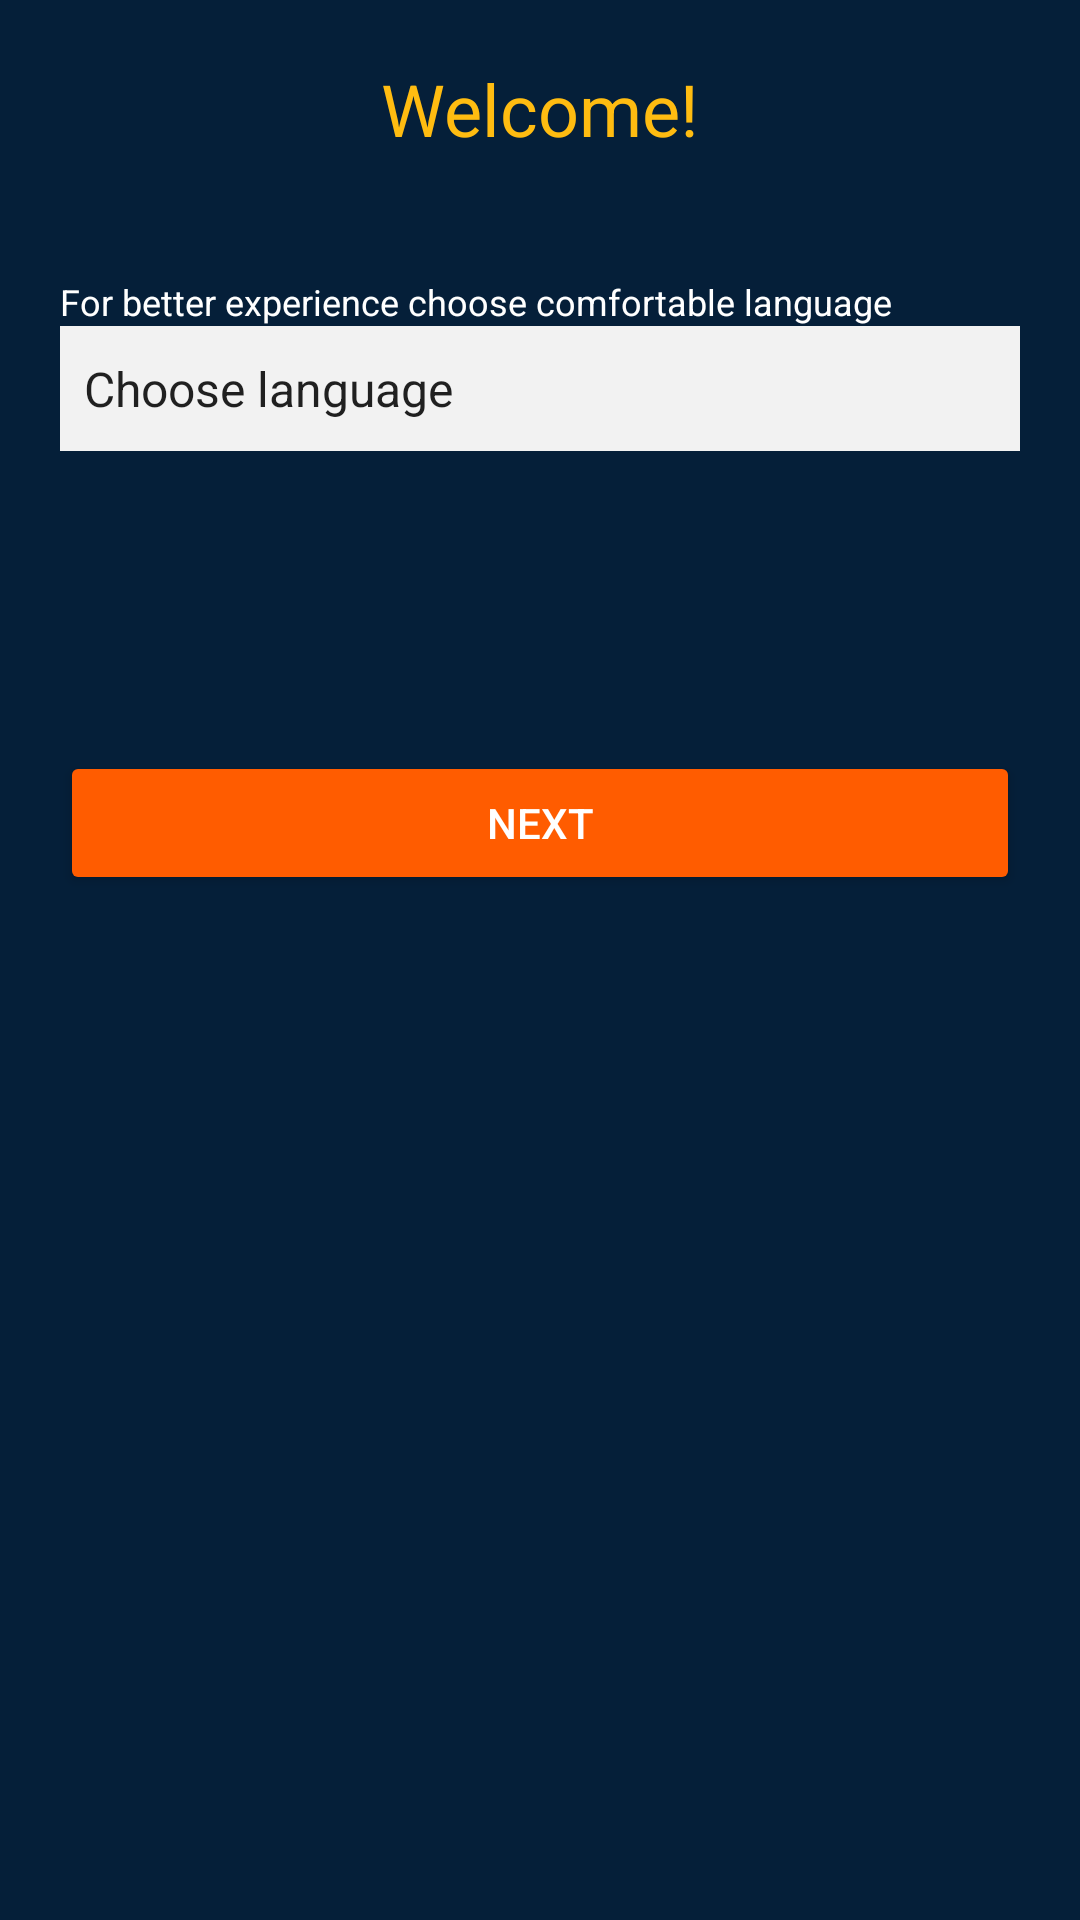

This screen was rendered from an Android layout file. Write that file and the resources it references.
<!-- AndroidManifest.xml: application theme Theme.Homify -->
<!-- res/layout/lang_dialog.xml -->
<?xml version="1.0" encoding="utf-8"?>
<layout xmlns:android="http://schemas.android.com/apk/res/android">
    <LinearLayout
        android:background="@color/primary_colour"
        android:layout_width="match_parent"
        android:orientation="vertical"
        android:padding="20dp"
        android:layout_height="match_parent">

        <TextView
            android:layout_marginBottom="40dp"
            android:text="Welcome!"
            android:textColor="@color/yellowClour"
            android:textSize="24sp"
            android:layout_gravity="center_horizontal"
            android:layout_width="wrap_content"
            android:layout_height="wrap_content"/>

        <TextView
            android:textSize="12sp"
            android:textColor="@color/white"
            android:text="@string/lang_str"
            android:layout_width="wrap_content"
            android:layout_height="wrap_content"/>
        <Spinner
            android:layout_marginBottom="100dp"
            android:entries="@array/languages"
            android:clickable="true"
            android:background="@color/light_grey"
            android:paddingVertical="10dp"
            android:prompt="@array/languages"
            android:layout_width="match_parent"
            android:layout_height="wrap_content"/>

        <Button
            android:id="@+id/nextToRegister"
            android:textColor="@color/white"
            android:text="next"
            android:backgroundTint="@color/secondary_colour"
            android:layout_width="match_parent"
            android:layout_height="wrap_content"/>

    </LinearLayout>
</layout>
<!-- resources referenced by this layout -->
<resources>
  <string-array name="languages">
          <item>Choose language</item>
          <item>English</item>
          <item>Spanish</item>
          <item>Tamil</item>
      </string-array>
  <color name="light_grey">#F2F2F2</color>
  <color name="primary_colour">#051F39</color>
  <color name="secondary_colour">#FF5C00</color>
  <color name="white">#FFFFFFFF</color>
  <color name="yellowClour">#FFBC11</color>
  <string name="lang_str">For better experience choose comfortable language</string>
  <style name="Theme.Homify" parent="Theme.MaterialComponents.DayNight.NoActionBar">
          
          <item name="colorPrimary">@color/primary_colour</item>
          <item name="colorPrimaryVariant">@color/primary_colour</item>
          <item name="colorOnPrimary">@color/white</item>
          
          <item name="colorSecondary">@color/teal_200</item>
          <item name="colorSecondaryVariant">@color/teal_700</item>
          <item name="colorOnSecondary">@color/black</item>
          
          <item name="android:statusBarColor" tools:targetApi="l">?attr/colorPrimaryVariant</item>
          
      </style>
  <color name="teal_200">#FF03DAC5</color>
  <color name="teal_700">#FF018786</color>
  <color name="black">#FF000000</color>
</resources>
